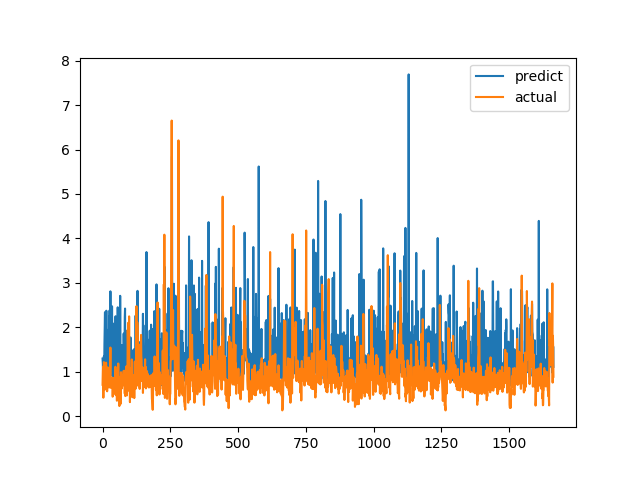

The data file committed next to this chart (first rows):
predict, actual
1.298, 0.7094
1.186, 1.015
0.9825, 1.116
1.146, 0.4183
0.8843, 1.002
1.348, 1.219
0.9793, 1.143
1.624, 0.6528
1.948, 0.6747
2.343, 0.601
0.8679, 0.6695
0.8719, 0.6538
1.611, 0.7814
0.89, 1.206
2.374, 0.8469
0.9384, 0.8286
1.221, 0.6482
1.943, 0.5624
1.529, 0.7183
1.396, 1.1
1.003, 0.9542
1.109, 0.729
0.9037, 0.6694
0.8033, 0.8631
2.25, 0.6465
0.8862, 0.8223
2.382, 0.9236
0.9213, 0.8301
1.526, 1.067
2.811, 1.546
1.497, 0.6827
1.023, 0.6386
1.031, 0.6464
1.032, 0.6881
1.769, 0.7274
2.474, 0.65
1.475, 0.8694
0.902, 0.4409
1.742, 0.4519
2.085, 0.7575
0.8739, 0.4952
1.129, 0.6851
1.442, 0.7244
1.649, 0.8654
1.197, 0.74
0.959, 0.8071
0.7476, 0.8204
1.186, 1.114
2.25, 1.109
1.038, 0.4751
0.9411, 1.039
1.332, 0.9458
1.33, 0.7878
0.9703, 0.3505
1.099, 0.9368
0.9576, 0.9868
2.451, 0.647
1.172, 1.03
0.9239, 1.187
1.15, 0.9329
... 1,604 more rows
